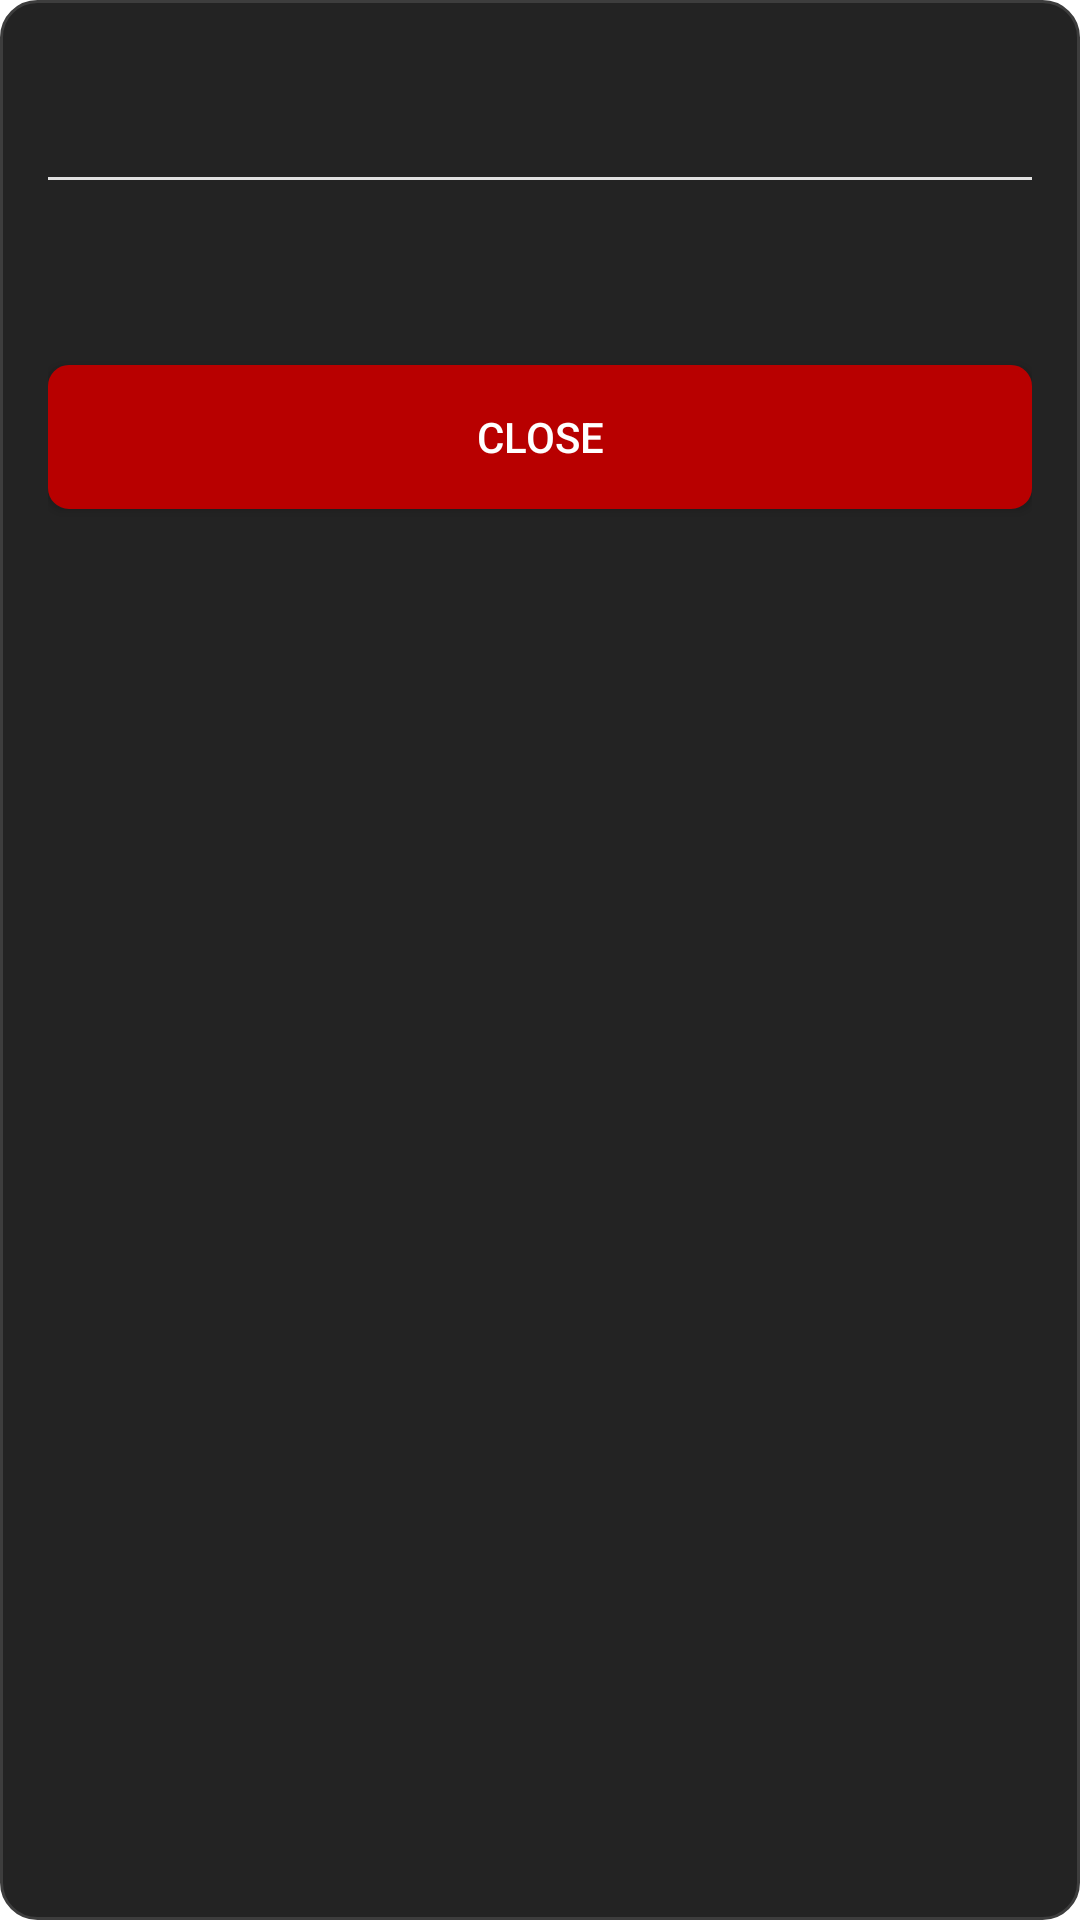

Android layout source for this screen:
<!-- AndroidManifest.xml: application theme Theme.AniVibe -->
<!-- res/layout/dialog_help_content.xml -->
<?xml version="1.0" encoding="utf-8"?>
<LinearLayout xmlns:android="http://schemas.android.com/apk/res/android"
    android:layout_width="match_parent"
    android:layout_height="wrap_content"
    android:orientation="vertical"
    android:padding="16dp"
    android:background="@drawable/dialog_background">

    <TextView
        android:id="@+id/dialog_title"
        android:layout_width="match_parent"
        android:layout_height="wrap_content"
        android:textSize="20sp"
        android:textStyle="bold"
        android:textColor="@color/white"
        android:paddingBottom="16dp"/>

    <View
        android:layout_width="match_parent"
        android:layout_height="1dp"
        android:background="#E0E0E0"
        android:layout_marginBottom="16dp"/>

    <ScrollView
        android:layout_width="match_parent"
        android:layout_height="wrap_content"
        android:maxHeight="400dp">

        <TextView
            android:id="@+id/dialog_content"
            android:fontFamily="sans-serif-condensed"
            android:textColor="@color/white"
            android:layout_width="match_parent"
            android:layout_height="wrap_content"
            android:textSize="16sp"
            android:lineSpacingExtra="4dp"/>
    </ScrollView>

    <Button
        android:id="@+id/dialog_close_button"
        android:layout_width="match_parent"
        android:layout_height="wrap_content"
        android:text="Close"
        android:layout_marginTop="24dp"
        android:background="@drawable/button_background"
        android:textColor="#FFFFFF"/>
</LinearLayout>
<!-- resources referenced by this layout -->
<resources>
  <color name="white">#FFFFFFFF</color>
  <!-- drawable button_background (drawable) -->
  <?xml version="1.0" encoding="utf-8"?>
  <shape xmlns:android="http://schemas.android.com/apk/res/android">
      <solid android:color="@color/primary_color" />
      <corners android:radius="6dp" />
      <stroke android:width="2dp" android:color="@color/accentRed" />
  </shape>
  <!-- drawable dialog_background (drawable) -->
  <?xml version="1.0" encoding="utf-8"?>
  <shape xmlns:android="http://schemas.android.com/apk/res/android">
      <solid android:color="#232323" />
      <corners android:radius="12dp" />
      <stroke android:width="1dp" android:color="#3d3d3d" />
  </shape>
  <style name="Theme.AniVibe" parent="Theme.MaterialComponents.Light.NoActionBar">
          
          <item name="colorPrimary">@color/accentRed</item>
          <item name="colorPrimaryVariant">@color/dark_red</item>
          <item name="colorOnPrimary">@color/white</item>
          
          <item name="colorSecondary">@color/light_red</item>
          <item name="colorSecondaryVariant">@color/dark_red</item>
          <item name="colorOnSecondary">@color/white</item>
          
          <item name="android:statusBarColor" tools:targetApi="l">?attr/colorPrimaryVariant</item>
          
      </style>
  <color name="primary_color">#b80000</color>
  <color name="accentRed">#b80000</color>
  <color name="dark_red">#550303</color>
  <color name="light_red">#FF4444</color>
</resources>
